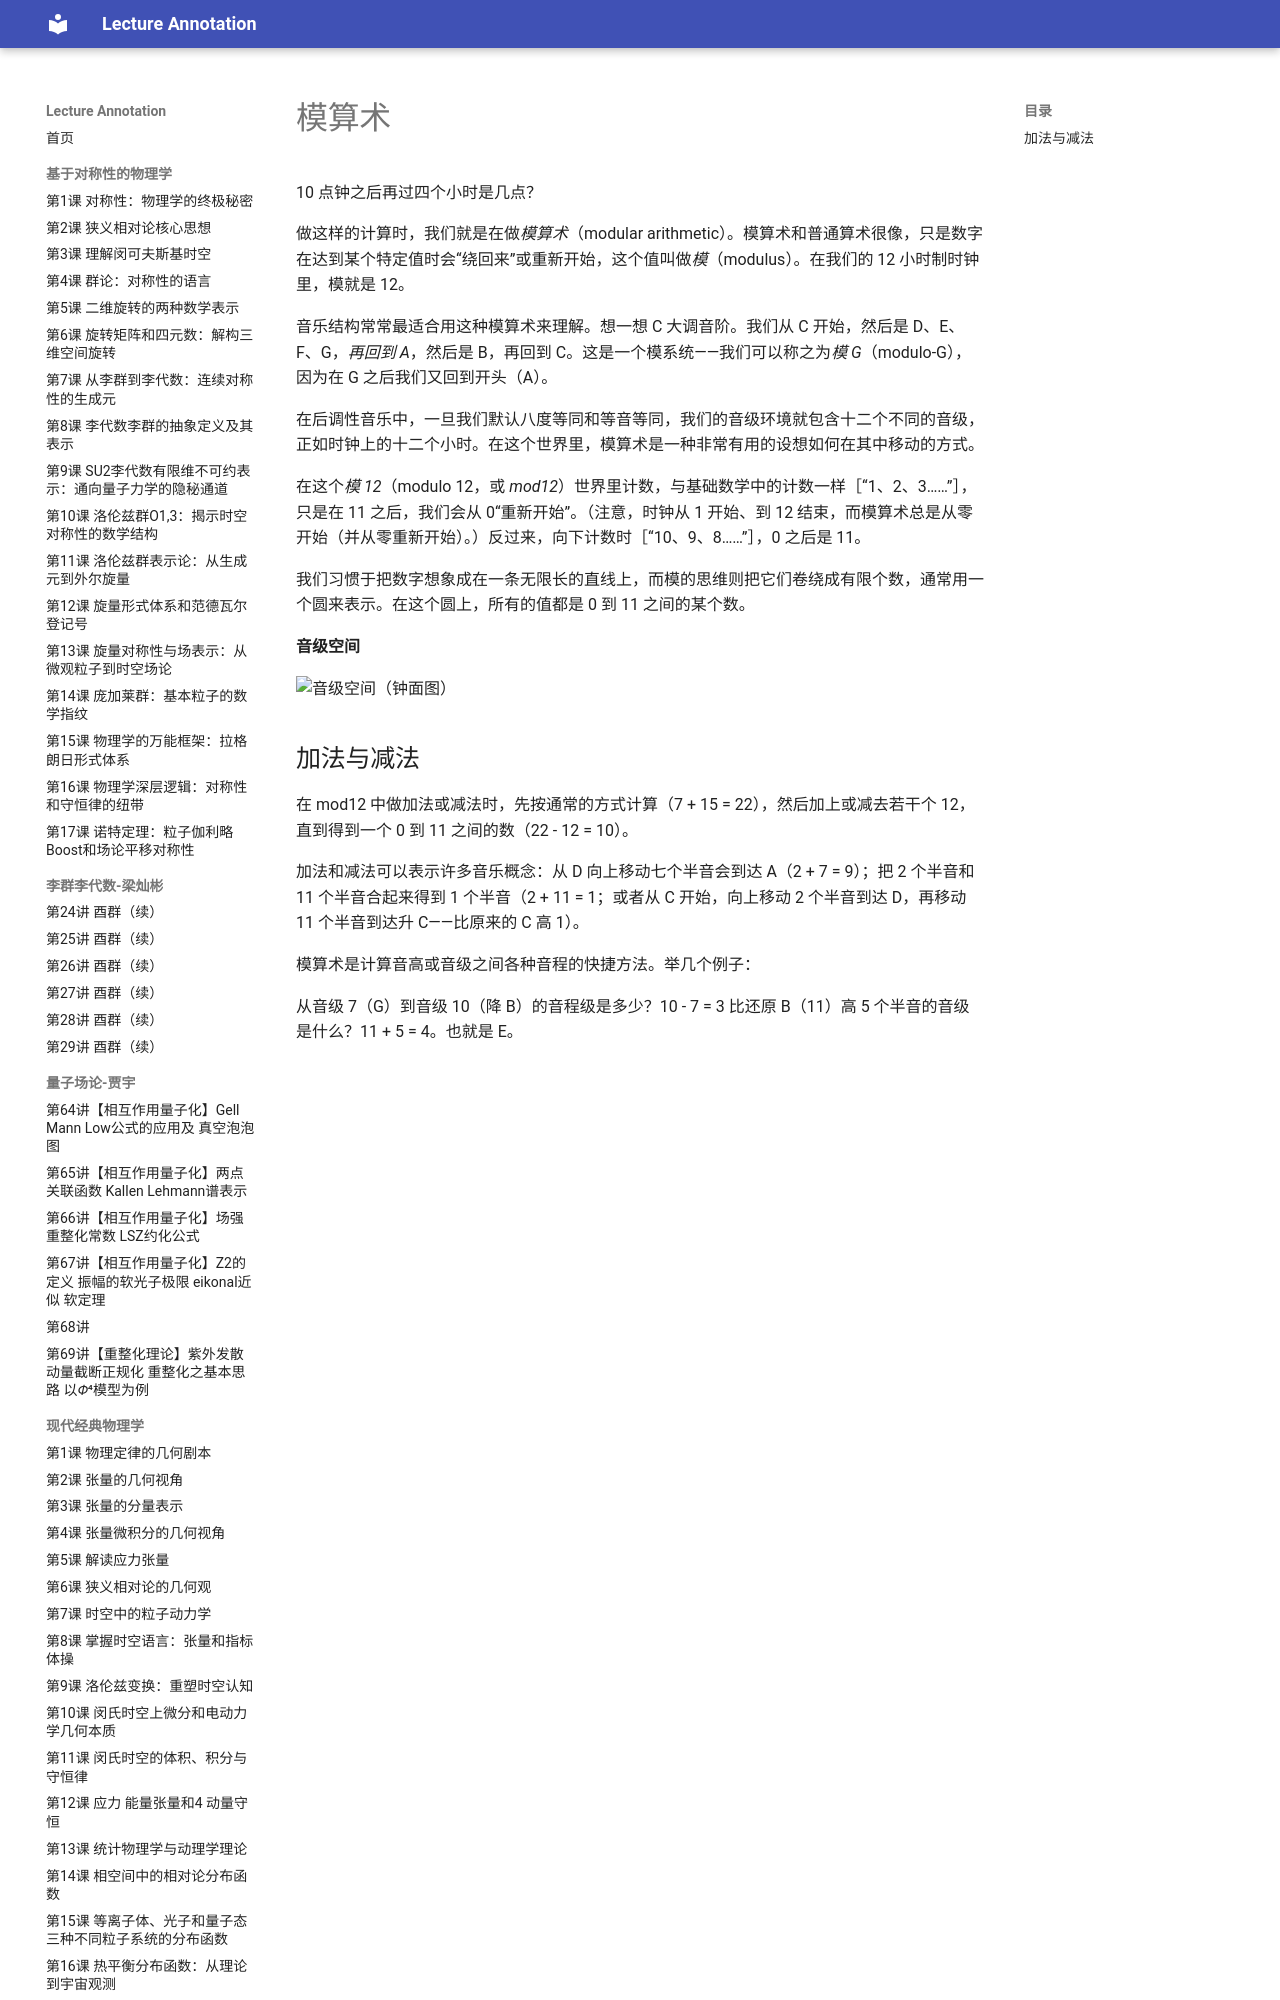

repository: k-l-lambda/lecture-annotation · page: ebooks/omt/mod12/index.html · generator: mkdocs

# 模算术

10 点钟之后再过四个小时是几点？

做这样的计算时，我们就是在做*模算术*（modular arithmetic）。模算术和普通算术很像，只是数字在达到某个特定值时会“绕回来”或重新开始，这个值叫做*模*（modulus）。在我们的 12 小时制时钟里，模就是 12。

音乐结构常常最适合用这种模算术来理解。想一想 C 大调音阶。我们从 C 开始，然后是 D、E、F、G，*再回到 A*，然后是 B，再回到 C。这是一个模系统——我们可以称之为*模 G*（modulo-G），因为在 G 之后我们又回到开头（A）。

在后调性音乐中，一旦我们默认八度等同和等音等同，我们的音级环境就包含十二个不同的音级，正如时钟上的十二个小时。在这个世界里，模算术是一种非常有用的设想如何在其中移动的方式。

在这个*模 12*（modulo 12，或 *mod12*）世界里计数，与基础数学中的计数一样［“1、2、3……”］，只是在 11 之后，我们会从 0“重新开始”。（注意，时钟从 1 开始、到 12 结束，而模算术总是从零开始（并从零重新开始）。）反过来，向下计数时［“10、9、8……”］，0 之后是 11。

我们习惯于把数字想象成在一条无限长的直线上，而模的思维则把它们卷绕成有限个数，通常用一个圆来表示。在这个圆上，所有的值都是 0 到 11 之间的某个数。

**音级空间**

![音级空间（钟面图）](assets/postTonal/Pitch-class-Space.jpg)
